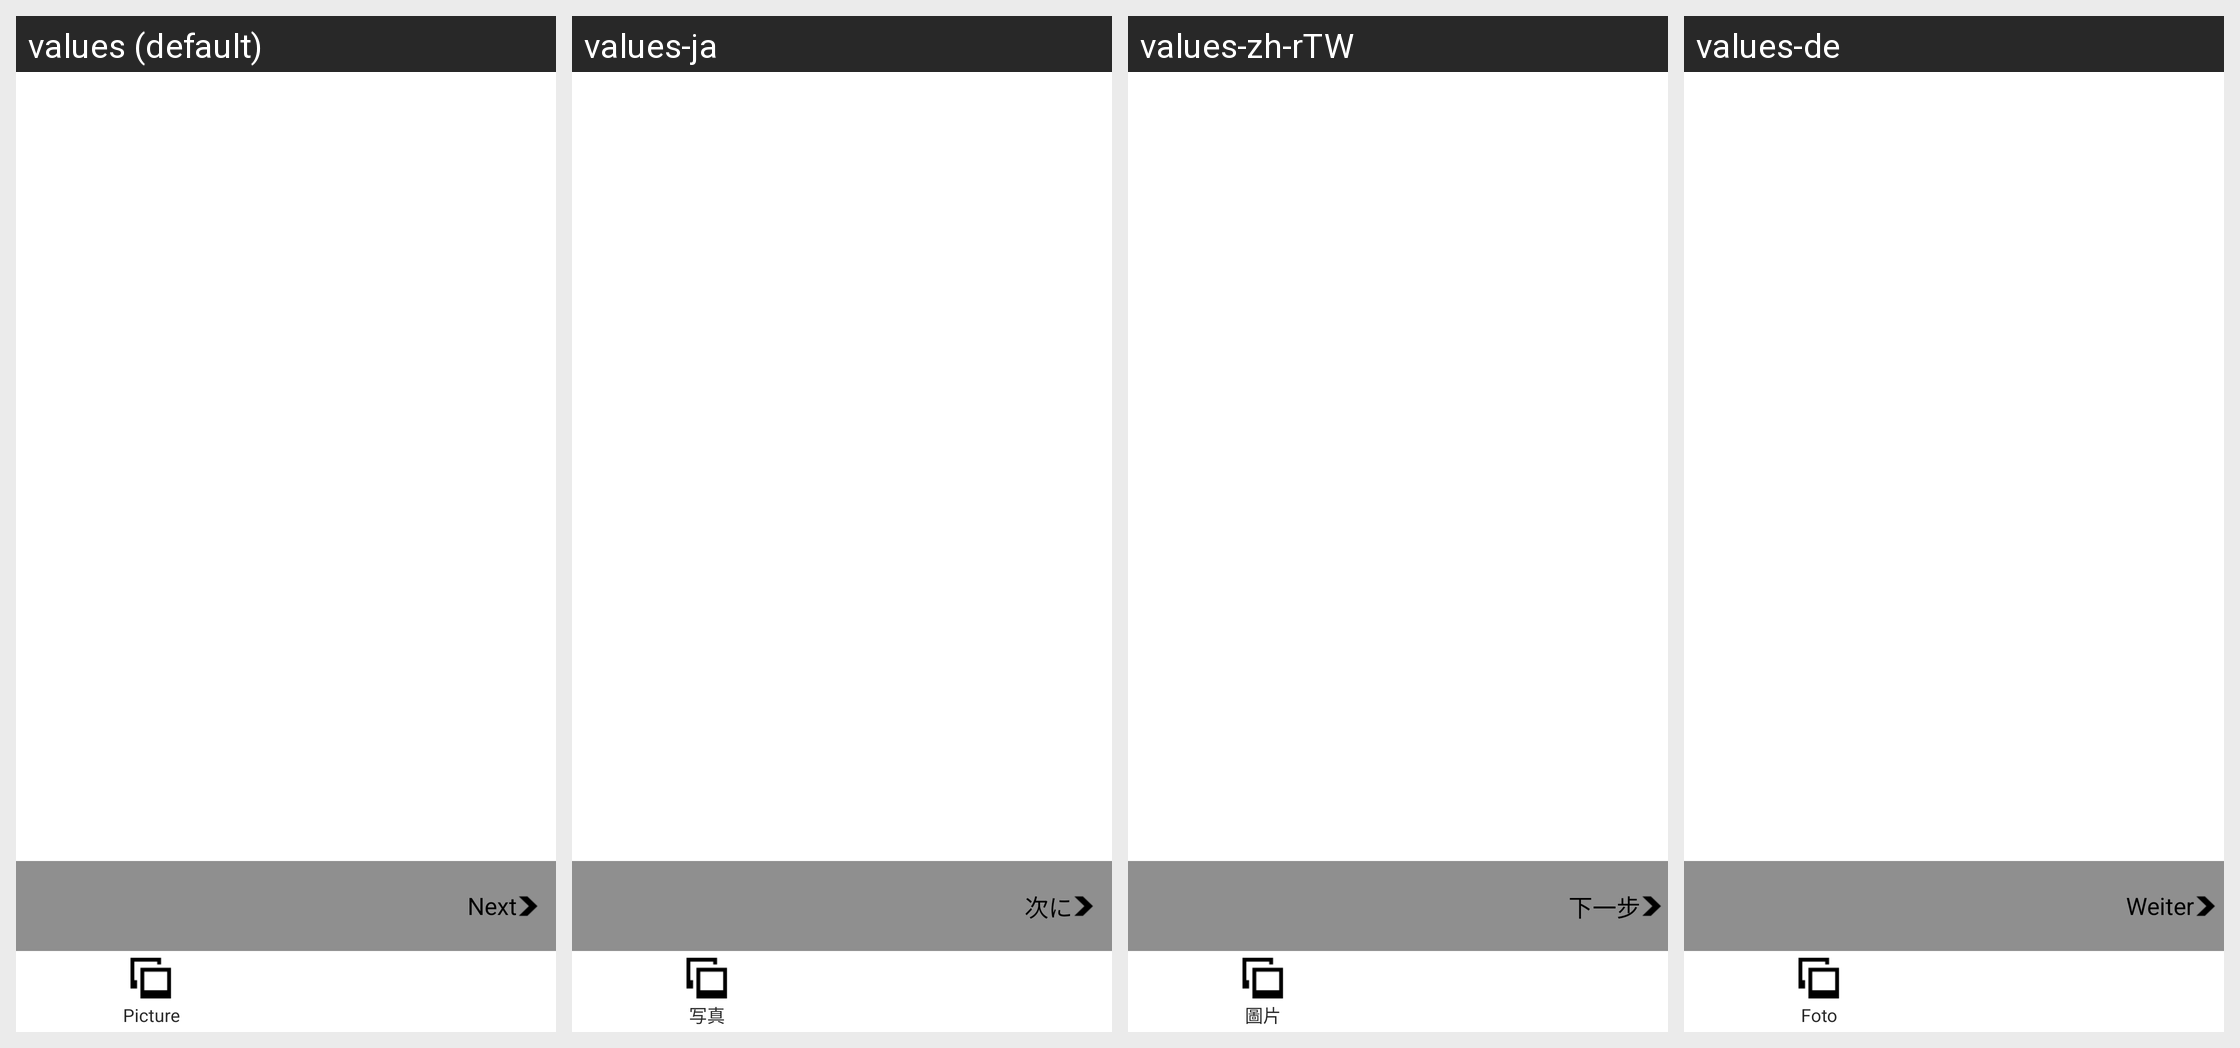

The same Android screen rendered under several of its app's locales, left to right. List the strings drawn on it with the default value and each locale's translation.
Android screen res/layout/activity_collages.xml rendered under 4 locales, left to right: values (default), values-ja, values-zh-rTW, values-de. Device: Nexus 5 (rendered at 1080×1920; each locale shown at half size, 540×960, under a caption strip naming it); theme Theme.MaterialComponents.DayNight.NoActionBar.
Other locales in the repository, not shown: values-ca, values-cs, values-da, values-es, values-fi, values-fr, values-hi, values-hu, values-it, values-ko, values-nb, values-nl, values-pl, values-pt, values-pt-rBR, values-ru, values-sk, values-sv, values-zh-rCN.
Strings drawn on this screen, with the default value and each locale's value (text and hints the layout hard-codes, and strings that could not be matched under every locale, appear in the picture but are not listed):

next
  values: Next
  values-ja: 次に
  values-zh-rTW: 下一步
  values-de: Weiter

picture
  values: Picture
  values-ja: 写真
  values-zh-rTW: 圖片
  values-de: Foto
